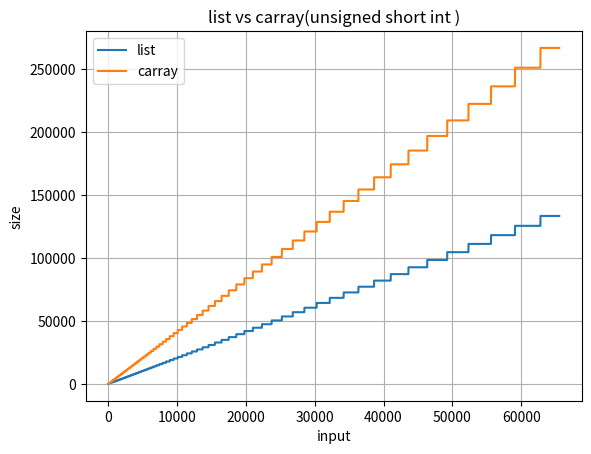

Recreate this plot in Python.
def matplot():
	import matplotlib.pyplot as plt
	from sys import getsizeof
	from array import array
	from math import log
	r=65536

	prev=0
	x3 = [x for x in range(r)]
	y3 = []
	t3=array("H",[])
	for x in range(r):
		t3.append(0)
		y3.append(getsizeof(t3))
	plt.plot(x3, y3, label = "list")

	
	x4 = [x for x in range(r)]
	y4 = array("I",[])
	t4=[]
	for x in range(r):
		y4.append(1)
		t4.append(getsizeof(y4))
	plt.plot(x4, t4, label = "carray")
	


	# naming the x axis
	plt.xlabel('input')
	# naming the y axis
	plt.ylabel('size')
	# giving a title to my graph
	plt.title("list vs carray(unsigned short int )")
	 
	# show a legend on the plot
	plt.legend()
	plt.grid(True)
	# function to show the plot
	plt.show()

matplot()